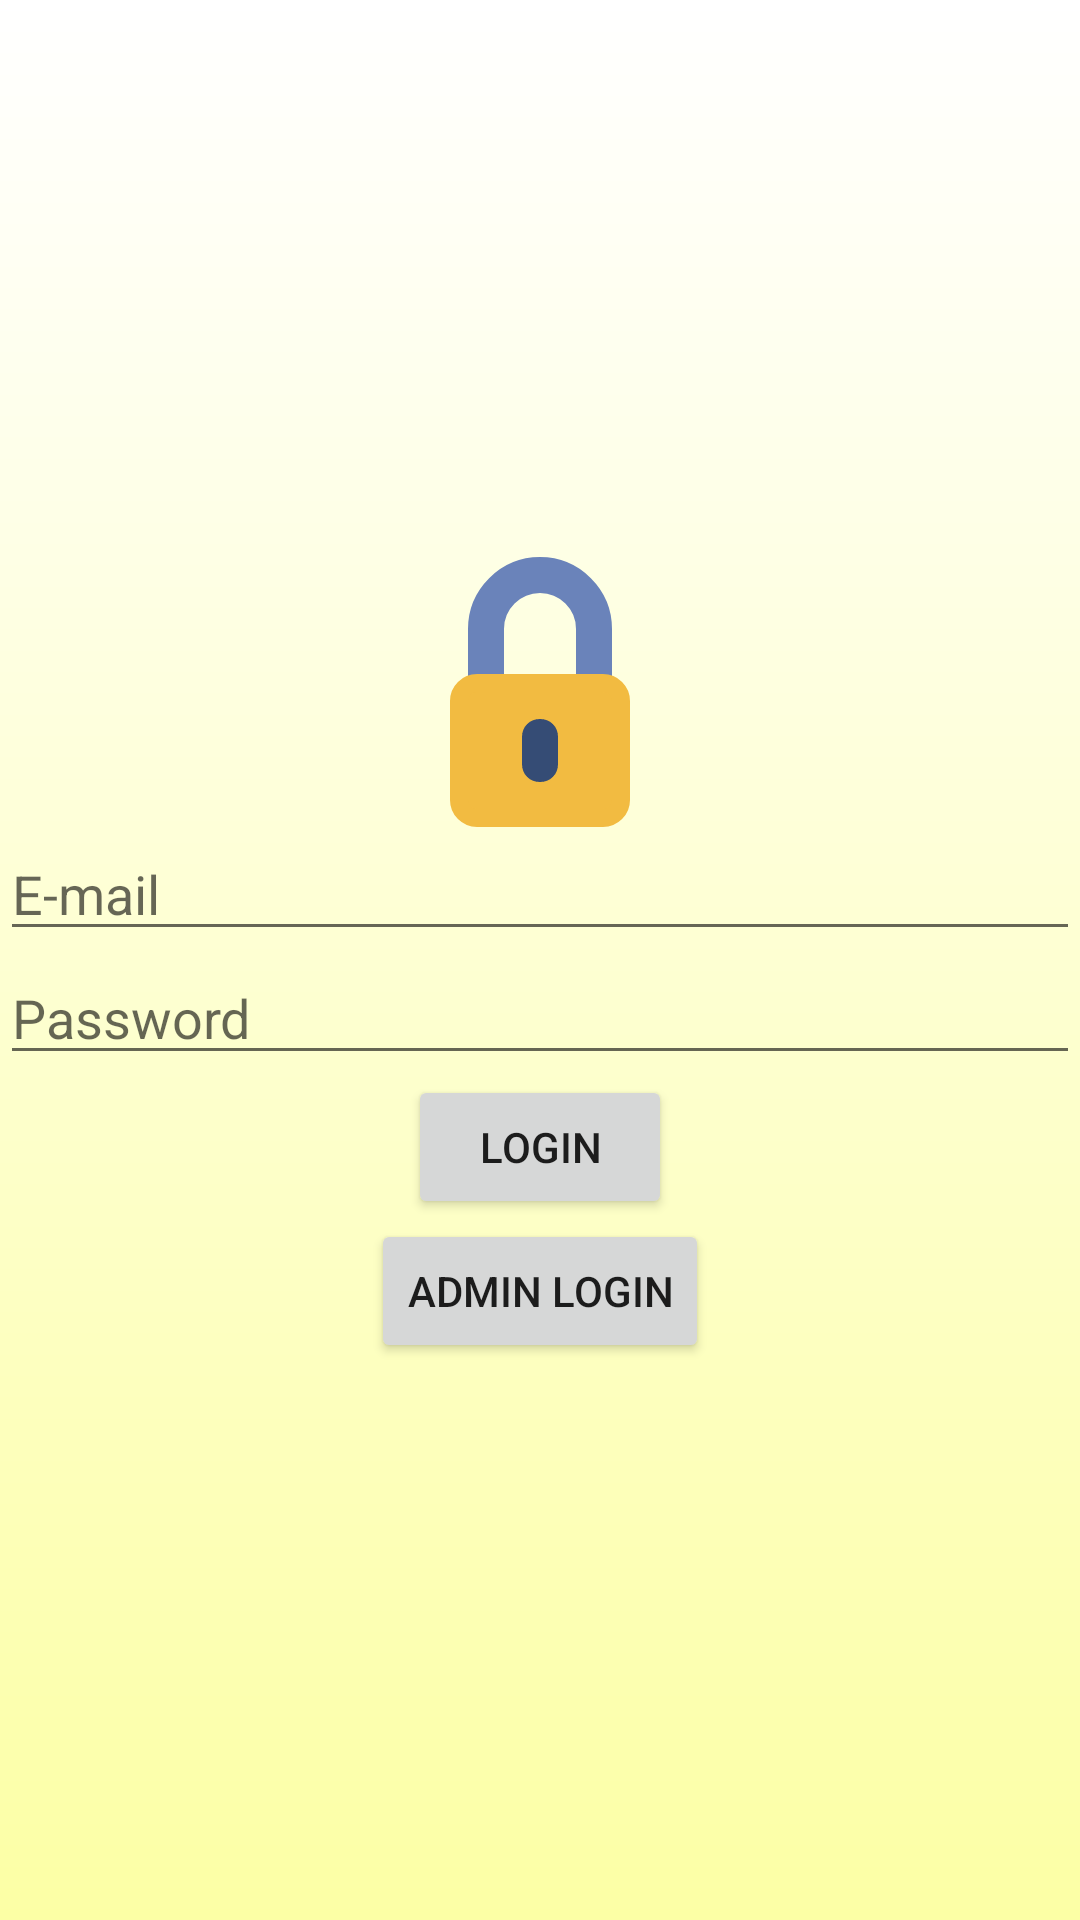

This screen was rendered from an Android layout file. Write that file and the resources it references.
<!-- AndroidManifest.xml: application theme AppTheme -->
<!-- res/layout/fragment_login.xml -->
<?xml version="1.0" encoding="utf-8"?>
<androidx.constraintlayout.widget.ConstraintLayout xmlns:android="http://schemas.android.com/apk/res/android"
    xmlns:app="http://schemas.android.com/apk/res-auto"
    android:layout_width="match_parent"
    android:layout_height="match_parent"
    android:background="@drawable/shape_login_bg">

    <LinearLayout
        android:layout_width="match_parent"
        android:layout_height="wrap_content"
        android:orientation="vertical"
        android:gravity="center"
        app:layout_constraintBottom_toBottomOf="parent"
        app:layout_constraintTop_toTopOf="parent">

        <androidx.appcompat.widget.AppCompatImageView
            android:id="@+id/fragment_login_lock_icon"
            android:layout_width="90dp"
            android:layout_height="90dp"
            app:srcCompat="@drawable/ic_lock_icon" />

        <androidx.appcompat.widget.AppCompatEditText
            android:id="@+id/fragment_login_email_input"
            android:layout_width="match_parent"
            android:layout_height="wrap_content"
            android:layout_marginStart="@dimen/defaultPadding"
            android:layout_marginEnd="@dimen/defaultPadding"
            android:layout_marginTop="@dimen/defaultPadding"
            android:hint="@string/text_email_hint"
            android:inputType="textEmailAddress" />

        <androidx.appcompat.widget.AppCompatEditText
            android:id="@+id/fragment_login_password_input"
            android:layout_width="match_parent"
            android:layout_height="wrap_content"
            android:layout_marginStart="@dimen/defaultPadding"
            android:layout_marginEnd="@dimen/defaultPadding"
            android:hint="@string/text_password_hint"
            android:inputType="numberPassword"
            android:maxLength="6" />

        <androidx.appcompat.widget.AppCompatButton
            android:id="@+id/fragment_login_button"
            android:layout_width="wrap_content"
            android:layout_height="wrap_content"
            android:text="@string/text_login" />

        <androidx.appcompat.widget.AppCompatButton
            android:id="@+id/fragment_admin_login_button"
            android:layout_width="wrap_content"
            android:layout_height="wrap_content"
            android:text="@string/text_admin_login" />

    </LinearLayout>

</androidx.constraintlayout.widget.ConstraintLayout>
<!-- resources referenced by this layout -->
<resources>
  <!-- drawable ic_lock_icon (drawable) -->
  <vector xmlns:android="http://schemas.android.com/apk/res/android"
      android:width="30dp"
      android:height="30dp"
      android:viewportWidth="30"
      android:viewportHeight="30">
    <path
        android:pathData="M9,16V8c0,-3.3 2.7,-6 6,-6h0c3.3,0 6,2.7 6,6v8"
        android:strokeLineJoin="round"
        android:strokeWidth="4"
        android:fillColor="#00000000"
        android:strokeColor="#6A83BA"
        android:strokeLineCap="round"/>
    <path
        android:pathData="M22,29H8c-1.1,0 -2,-0.9 -2,-2V16c0,-1.1 0.9,-2 2,-2h14c1.1,0 2,0.9 2,2v11C24,28.1 23.1,29 22,29z"
        android:strokeLineJoin="round"
        android:strokeWidth="2"
        android:fillColor="#F2BB41"
        android:strokeColor="#F2BB41"
        android:strokeLineCap="round"/>
    <path
        android:pathData="M15,24L15,24c-0.6,0 -1,-0.4 -1,-1v-3c0,-0.6 0.4,-1 1,-1h0c0.6,0 1,0.4 1,1v3C16,23.6 15.6,24 15,24z"
        android:strokeLineJoin="round"
        android:strokeWidth="2"
        android:fillColor="#354C75"
        android:strokeColor="#354C75"
        android:strokeLineCap="round"/>
  </vector>
  <!-- drawable shape_login_bg (drawable) -->
  <?xml version="1.0" encoding="utf-8"?>
  <shape xmlns:android="http://schemas.android.com/apk/res/android"
      android:shape="rectangle">
      <gradient
          android:type="linear"
          android:startColor="#FFFFFF"
          android:endColor="#FCFFA5"
          android:angle="270"
          />
  </shape>
  <string name="text_admin_login">Admin Login</string>
  <string name="text_email_hint">E-mail</string>
  <string name="text_login">Login</string>
  <string name="text_password_hint">Password</string>
  <style name="AppTheme" parent="Theme.AppCompat.Light.DarkActionBar">
          
          <item name="colorPrimary">@color/colorPrimary</item>
          <item name="colorPrimaryDark">@color/colorPrimaryDark</item>
          <item name="colorAccent">@color/colorAccent</item>
      </style>
  <color name="colorPrimary">#008577</color>
  <color name="colorPrimaryDark">#00574B</color>
  <color name="colorAccent">#D81B60</color>
</resources>
